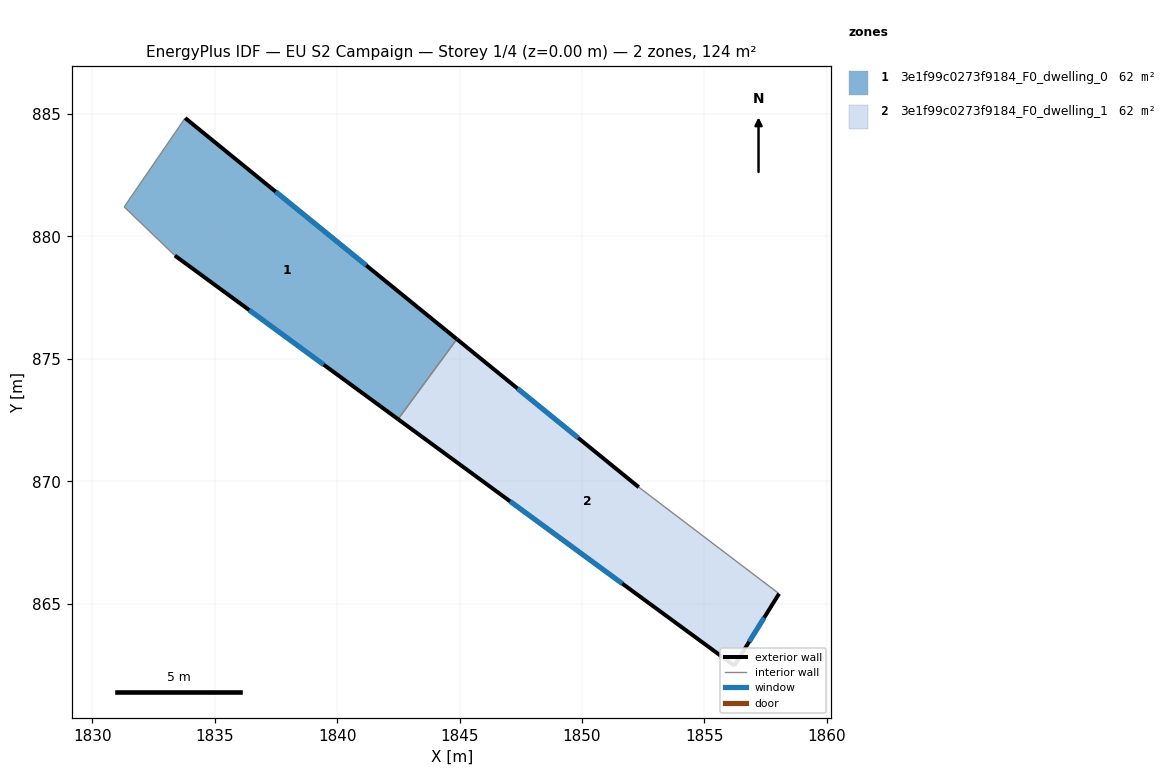
=== STOREY PLAN SPEC (per zone: floor XY polygon, exterior-wall plan segments, windows/doors) ===
zone 1: 3e1f99c0273f9184_F0_dwelling_0  (62.2 m²)
  floor: (1844.89, 875.80) (1842.49, 872.53) (1833.37, 879.22) (1831.30, 881.21) (1833.79, 884.84)
  exterior wall: (1844.89, 875.80) – (1833.79, 884.84)  [14.3 m]
    window: (1841.19, 878.81) – (1837.49, 881.83)  [4.8 m²]
  exterior wall: (1833.37, 879.22) – (1842.49, 872.53)  [11.3 m]
    window: (1836.41, 876.99) – (1839.45, 874.76)  [3.8 m²]
  interior walls: 3
zone 2: 3e1f99c0273f9184_F0_dwelling_1  (62.2 m²)
  floor: (1852.32, 869.76) (1858.05, 865.41) (1856.22, 862.47) (1842.49, 872.53) (1844.89, 875.80)
  exterior wall: (1842.49, 872.53) – (1856.22, 862.47)  [17.0 m]
    window: (1847.06, 869.18) – (1851.64, 865.82)  [5.7 m²]
  exterior wall: (1852.32, 869.76) – (1844.89, 875.80)  [9.6 m]
    window: (1849.84, 871.77) – (1847.36, 873.79)  [3.2 m²]
  exterior wall: (1856.22, 862.47) – (1858.05, 865.41)  [3.5 m]
    window: (1856.83, 863.45) – (1857.44, 864.43)  [1.2 m²]
  interior walls: 2

=== DERIVED (storey summary) ===
Building: EU S2 Campaign
Storey: 1 of 4  (floor level z = 0.00 m)
Storey gross floor area: 124.5 m²
Zones on this storey: 2
  - 3e1f99c0273f9184_F0_dwelling_0: floor 62.2 m²; exterior wall 25.6 m (76.8 m²); 2 window(s) 8.5 m²; WWR 11.1%
  - 3e1f99c0273f9184_F0_dwelling_1: floor 62.2 m²; exterior wall 30.1 m (90.2 m²); 3 window(s) 10.0 m²; WWR 11.1%
Zone adjacency (shared interzone walls):
  - 3e1f99c0273f9184_F0_dwelling_0 ↔ 3e1f99c0273f9184_F0_dwelling_1